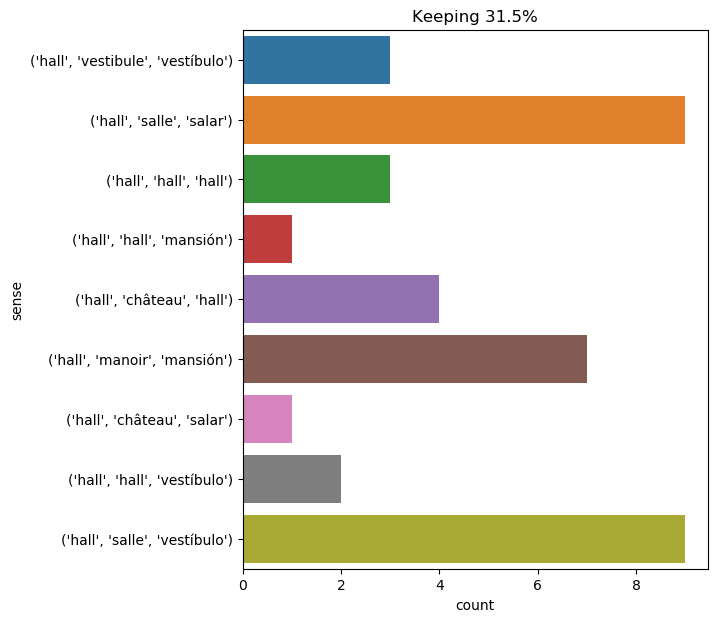

Data behind this chart, as committed beside it:
text, ind, sense, label
the scene was the hall of capulet 's hou…, 4, ('hall', 'salle', 'vestíbulo'), 0
the one which had been seized in the hal…, 8, ('hall', 'salle', 'salar'), 1
" to leave you here . you are not fit fo…, 34, ('hall', 'manoir', 'mansión'), 2
more restless than ever , when i had com…, 38, ('hall', 'salle', 'vestíbulo'), 0
the queen entered the great hall ; and i…, 5, ('hall', 'salle', 'salar'), 1
all at once the king appeared with the c…, 16, ('hall', 'salle', 'salar'), 1
at this thought , i turned my face aside…, 65, ('hall', 'hall', 'hall'), 3
i shall return to brocklehurst hall in t…, 5, ('hall', 'château', 'hall'), 4
" what on earth is this ? " i cried , fo…, 24, ('hall', 'vestibule', 'vestíbulo'), 5
" if you like , miss , " said sam , " i …, 17, ('hall', 'salle', 'vestíbulo'), 0
a servant in waiting took my horse , and…, 16, ('hall', 'vestibule', 'vestíbulo'), 5
the baron was one of the most powerful l…, 28, ('hall', 'salle', 'salar'), 1
ere long , adele 's little foot was hear…, 12, ('hall', 'salle', 'vestíbulo'), 0
he held the door open for them , and the…, 14, ('hall', 'hall', 'vestíbulo'), 6
" he is the son of the old caretaker , w…, 19, ('hall', 'manoir', 'mansión'), 2
" at the same time , " said baskerville …, 27, ('hall', 'manoir', 'mansión'), 2
he wondered if he had met the men in the…, 10, ('hall', 'hall', 'vestíbulo'), 6
he could not -- he would not -- renounce…, 23, ('hall', 'hall', 'hall'), 3
the sketch of rosamond 's portrait pleas…, 38, ('hall', 'hall', 'hall'), 3
they entered the common hall , and place…, 4, ('hall', 'salle', 'salar'), 1
the clock , far down in the hall , struc…, 7, ('hall', 'salle', 'vestíbulo'), 0
once more she found herself in the long …, 8, ('hall', 'salle', 'vestíbulo'), 0
first she went to see if the hall - door…, 7, ('hall', 'salle', 'vestíbulo'), 0
the valet led felton through a large hal…, 7, ('hall', 'salle', 'salar'), 1
" by no means . you could not make a gre…, 64, ('hall', 'manoir', 'mansión'), 2
" lowood institution.--this portion was …, 16, ('hall', 'château', 'hall'), 4
a sudden thought struck him . he put on …, 19, ('hall', 'vestibule', 'vestíbulo'), 5
" it 's no wonder my uncle felt as if tr…, 73, ('hall', 'manoir', 'mansión'), 2
" we must send for help , holmes ! we ca…, 19, ('hall', 'manoir', 'mansión'), 2
" the moor is very sparsely inhabited , …, 44, ('hall', 'hall', 'mansión'), 7
alice opened the door and found that it …, 48, ('hall', 'salle', 'salar'), 1
just then her head struck against the ro…, 10, ('hall', 'salle', 'salar'), 1
' you ought to be ashamed of yourself , …, 79, ('hall', 'salle', 'salar'), 1
i told her stories as long as she would …, 27, ('hall', 'salle', 'vestíbulo'), 0
i suppose you are a stranger in these pa…, 19, ('hall', 'château', 'hall'), 4
miss adele , a ward he had , was put to …, 31, ('hall', 'château', 'salar'), 8
the baronet 's face perceptibly lengthen…, 22, ('hall', 'manoir', 'mansión'), 2
" communicate your intentions to mrs . f…, 20, ('hall', 'salle', 'vestíbulo'), 0
" on a frosty winter afternoon , i rode …, 13, ('hall', 'château', 'hall'), 4
